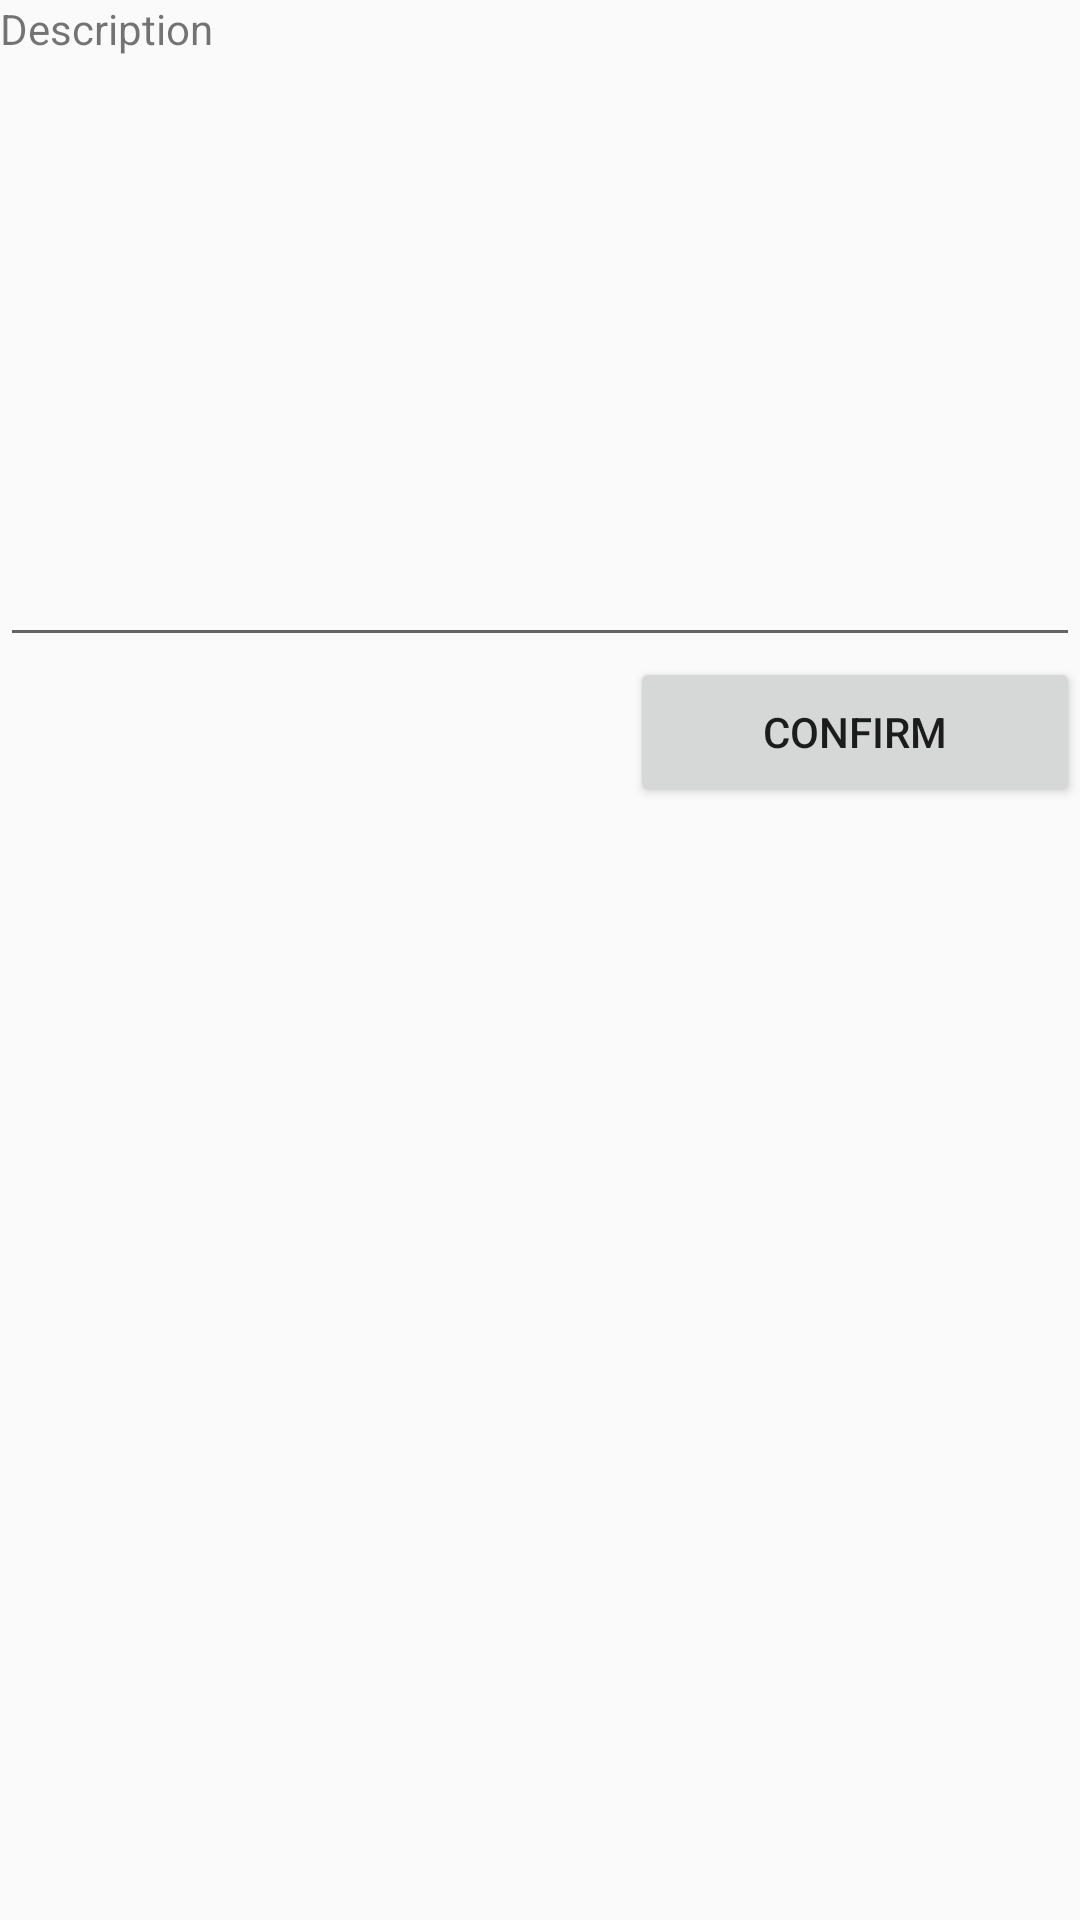

Here is an Android app screen rendered from its layout file. Give the layout XML and the strings, colors and styles it references.
<!-- AndroidManifest.xml: application theme AppTheme -->
<!-- res/layout/fragment_edit_profile.xml -->
<?xml version="1.0" encoding="utf-8"?>
<RelativeLayout xmlns:android="http://schemas.android.com/apk/res/android"
    xmlns:tools="http://schemas.android.com/tools"
    android:layout_width="match_parent"
    android:layout_height="wrap_content"
    android:layout_margin="16dp">


    <TextView
        android:id="@+id/tvDescriptionLabel"
        android:layout_width="wrap_content"
        android:layout_height="wrap_content"
        android:text="Description" />

    <EditText
        android:id="@+id/etDescription"
        android:inputType="text|textMultiLine"
        android:layout_width="match_parent"
        android:layout_height="200dp"
        android:layout_below="@id/tvDescriptionLabel"
        android:imeOptions="actionDone"
        android:singleLine="false"
        tools:text=" Hello this is a asample  Hello this is a asample  Hello this is a asample  Hello this is a asample  Hello this is a asample " />


    <Button
        android:id="@+id/btConfirm"
        android:layout_width="@dimen/triple_std_height"
        android:layout_height="@dimen/std_height"
        android:layout_below="@id/etDescription"
        android:layout_alignEnd="@id/etDescription"
        android:text="Confirm">

    </Button>
</RelativeLayout>
<!-- resources referenced by this layout -->
<resources>
  <dimen name="std_height">50dp</dimen>
  <dimen name="triple_std_height">150dp</dimen>
  <style name="AppTheme" parent="Theme.AppCompat.DayNight">
          
          <item name="colorPrimary">@color/colorPrimary</item>
          <item name="colorPrimaryDark">@color/colorPrimaryDark</item>
          <item name="colorAccent">@color/colorAccent</item>
          <item name="actionBarStyle">@style/MyActionBar</item>
      </style>
  <color name="colorPrimary">#6200EE</color>
  <color name="colorPrimaryDark">#3700B3</color>
  <color name="colorAccent">#03DAC5</color>
  <style name="MyActionBar" parent="@style/Widget.AppCompat.Light.ActionBar.Solid.Inverse">
          <item name="background">@color/colorPrimary</item>
          <item name="titleTextStyle">@style/MyActionBarTitle</item>
      </style>
  <style name="MyActionBarTitle" parent="@style/TextAppearance.AppCompat.Widget.ActionBar.Title">
          <item name="android:textColor">@color/white</item>
      </style>
  <color name="white">#FFFFFF</color>
</resources>
